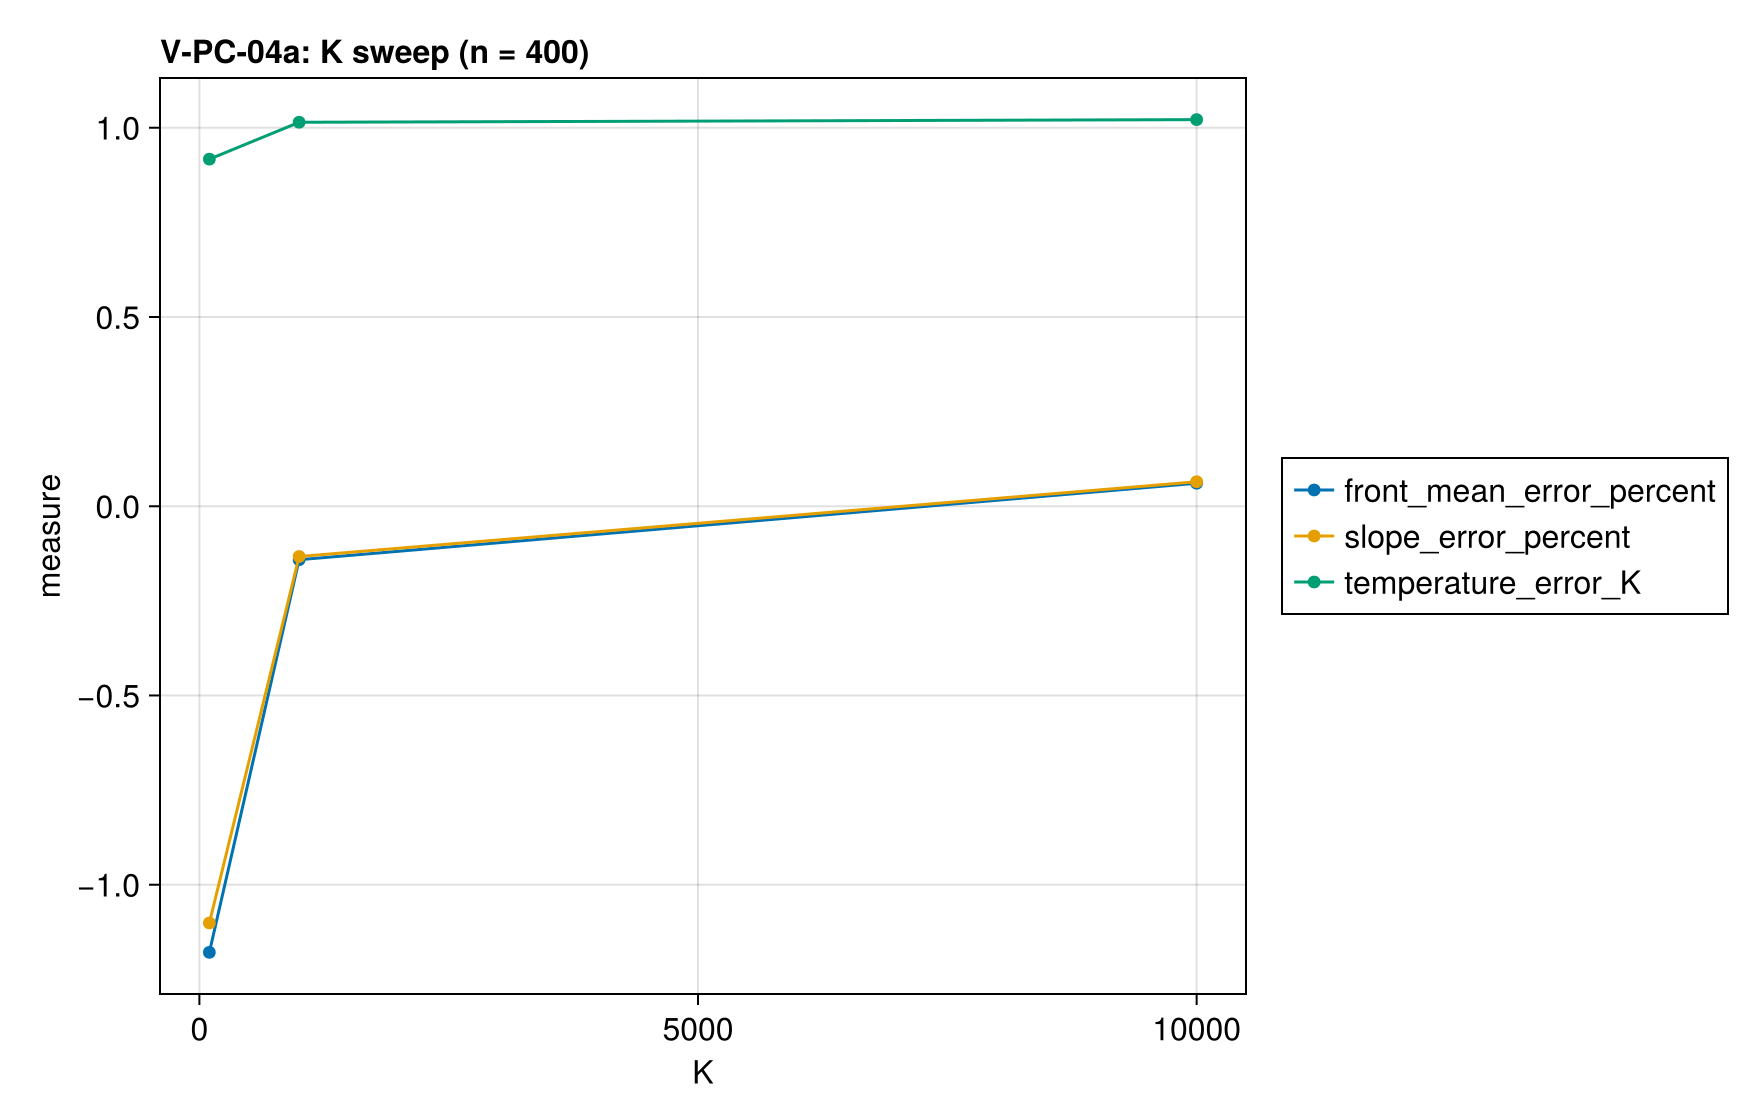

Data behind this chart, as committed beside it:
K, front_mean_error_percent, slope_error_percent, temperature_error_K
100.0, -1.179, -1.101, 0.9171
1000, -0.1413, -0.1328, 1.015
10000, 0.06081, 0.06473, 1.021
